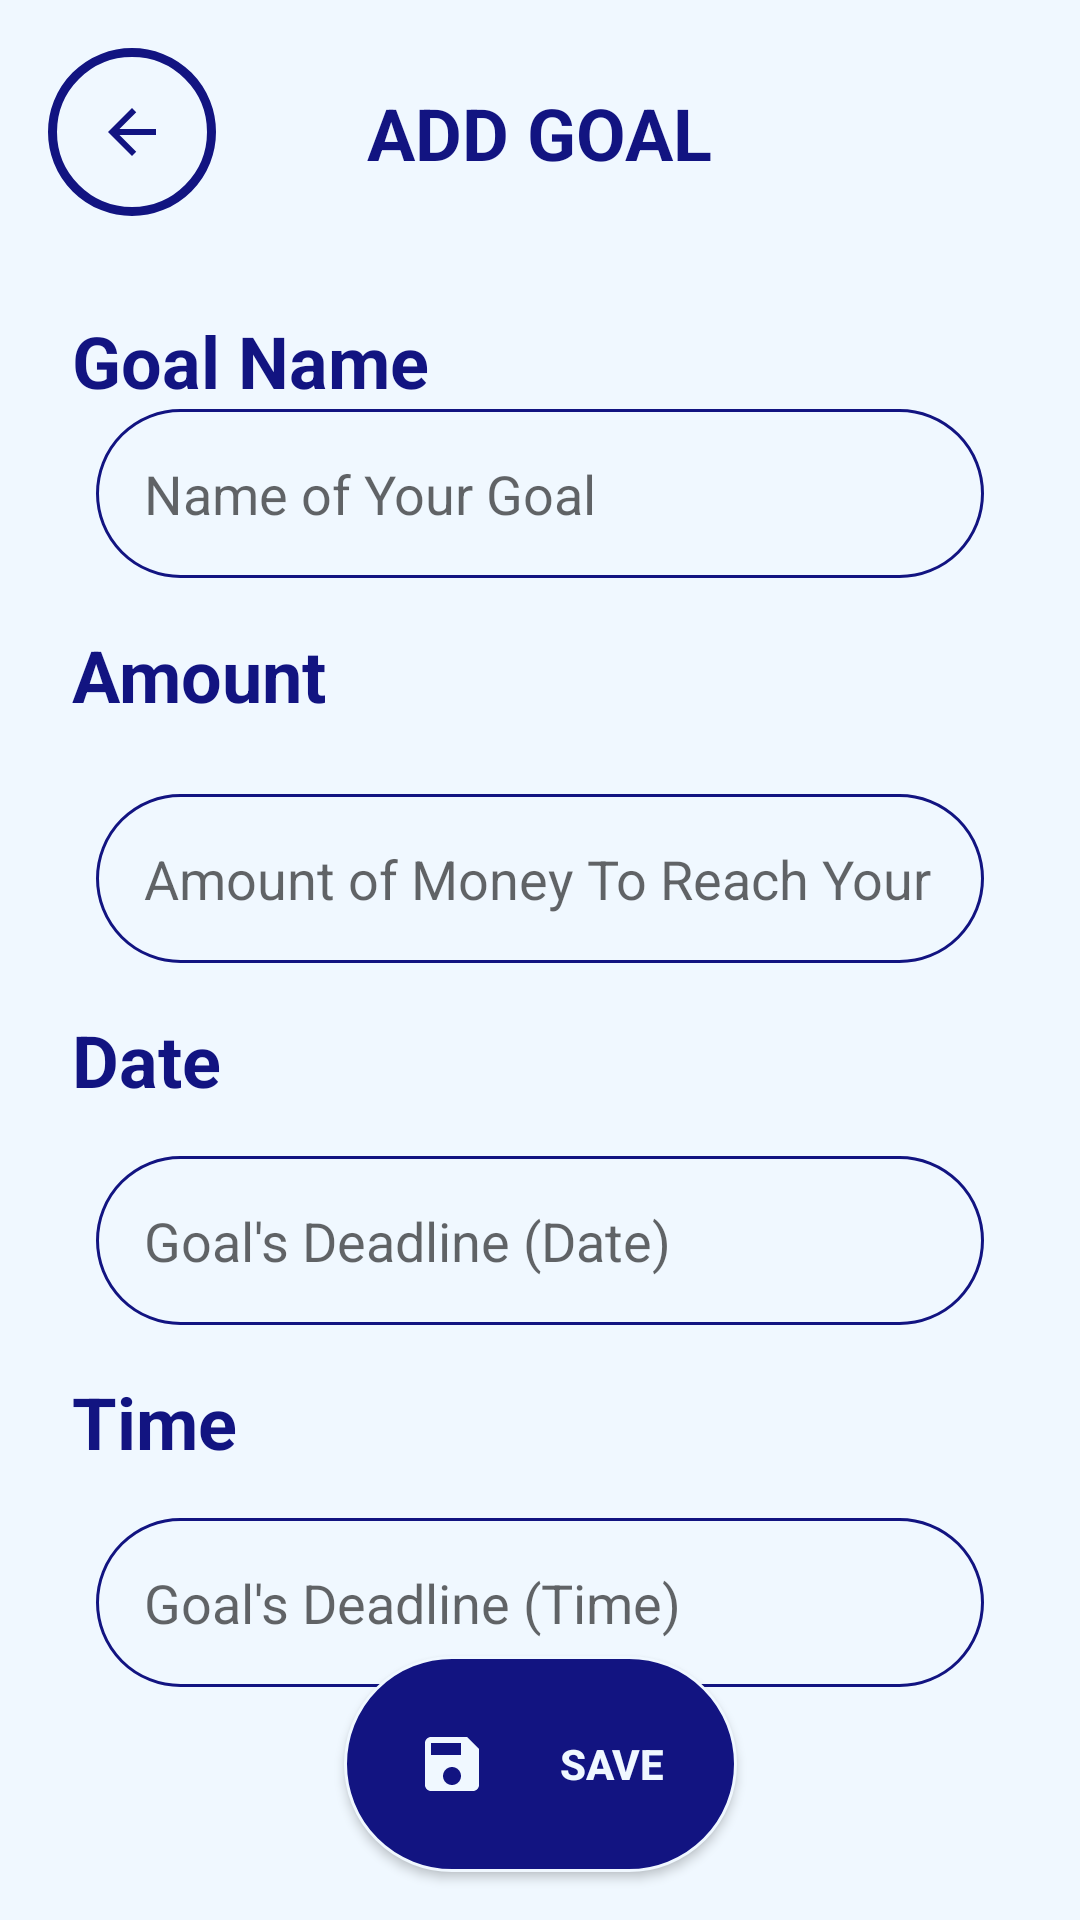

Here is an Android app screen rendered from its layout file. Give the layout XML and the strings, colors and styles it references.
<!-- AndroidManifest.xml: application theme Theme.SpendSmart -->
<!-- res/layout/activity_add_goal.xml -->
<?xml version="1.0" encoding="utf-8"?>
<androidx.constraintlayout.widget.ConstraintLayout xmlns:android="http://schemas.android.com/apk/res/android"
    xmlns:app="http://schemas.android.com/apk/res-auto"
    xmlns:tools="http://schemas.android.com/tools"
    android:id="@+id/main"
    android:layout_width="match_parent"
    android:layout_height="match_parent"
    android:background="@color/alice_blue"
    tools:context=".AddGoalActivity">

    <Button
        android:id="@+id/saveGoalButton"
        android:layout_width="wrap_content"
        android:layout_height="wrap_content"
        android:layout_marginBottom="16dp"
        android:background="@drawable/round_background_1"
        android:drawableStart="@drawable/ic_save_24"
        android:drawablePadding="24dp"
        android:padding="24dp"
        android:text="Save"
        android:textColor="@color/alice_blue"
        android:textStyle="bold"
        app:layout_constraintBottom_toBottomOf="parent"
        app:layout_constraintEnd_toEndOf="parent"
        app:layout_constraintStart_toStartOf="parent" />

    <ImageButton
        android:id="@+id/backButton_9"
        android:layout_width="wrap_content"
        android:layout_height="wrap_content"
        android:layout_marginStart="16dp"
        android:layout_marginTop="16dp"
        android:background="@drawable/circle_button_background_3"
        android:contentDescription="@string/backButton_desc"
        android:padding="16dp"
        app:layout_constraintStart_toStartOf="parent"
        app:layout_constraintTop_toTopOf="parent"
        app:srcCompat="@drawable/ic_back_button_24" />

    <TextView
        android:id="@+id/addGoalTitle"
        android:layout_width="wrap_content"
        android:layout_height="wrap_content"
        android:text="ADD GOAL"
        android:textColor="@color/startColor"
        android:textSize="24sp"
        android:textStyle="bold"
        app:layout_constraintBottom_toBottomOf="@+id/backButton_9"
        app:layout_constraintEnd_toEndOf="parent"
        app:layout_constraintStart_toStartOf="parent"
        app:layout_constraintTop_toTopOf="@+id/backButton_9" />

    <TextView
        android:id="@+id/goalNameTitle"
        android:layout_width="wrap_content"
        android:layout_height="wrap_content"
        android:layout_marginStart="24dp"
        android:layout_marginTop="32dp"
        android:text="Goal Name"
        android:textColor="@color/startColor"
        android:textSize="24sp"
        android:textStyle="bold"
        app:layout_constraintStart_toStartOf="parent"
        app:layout_constraintTop_toBottomOf="@+id/backButton_9" />

    <TextView
        android:id="@+id/amountTitle"
        android:layout_width="186dp"
        android:layout_height="40dp"
        android:layout_marginStart="24dp"
        android:layout_marginTop="16dp"
        android:text="Amount"
        android:textColor="@color/startColor"
        android:textSize="24sp"
        android:textStyle="bold"
        app:layout_constraintStart_toStartOf="parent"
        app:layout_constraintTop_toBottomOf="@+id/edgoalName" />

    <TextView
        android:id="@+id/dateTitle"
        android:layout_width="wrap_content"
        android:layout_height="wrap_content"
        android:layout_marginStart="24dp"
        android:layout_marginTop="16dp"
        android:text="Date"
        android:textColor="@color/startColor"
        android:textSize="24sp"
        android:textStyle="bold"
        app:layout_constraintStart_toStartOf="parent"
        app:layout_constraintTop_toBottomOf="@+id/editTextNumberDecimal" />

    <TextView
        android:id="@+id/timeTitle"
        android:layout_width="wrap_content"
        android:layout_height="wrap_content"
        android:layout_marginStart="24dp"
        android:layout_marginTop="16dp"
        android:text="Time"
        android:textColor="@color/startColor"
        android:textSize="24sp"
        android:textStyle="bold"
        app:layout_constraintStart_toStartOf="parent"
        app:layout_constraintTop_toBottomOf="@+id/edDate" />

    <EditText
        android:id="@+id/edgoalName"
        android:layout_width="0dp"
        android:layout_height="wrap_content"
        android:layout_marginStart="32dp"
        android:layout_marginEnd="32dp"
        android:background="@drawable/round_background"
        android:ems="10"
        android:hint="Name of Your Goal"
        android:inputType="text"
        android:padding="16dp"
        app:layout_constraintEnd_toEndOf="parent"
        app:layout_constraintStart_toStartOf="parent"
        app:layout_constraintTop_toBottomOf="@+id/goalNameTitle" />

    <EditText
        android:id="@+id/edDate"
        android:layout_width="0dp"
        android:layout_height="wrap_content"
        android:layout_marginStart="32dp"
        android:layout_marginTop="16dp"
        android:layout_marginEnd="32dp"
        android:background="@drawable/round_background"
        android:clickable="true"
        android:ems="10"
        android:focusable="false"
        android:hint="Goal's Deadline (Date)"
        android:inputType="none"
        android:padding="16dp"
        app:layout_constraintEnd_toEndOf="parent"
        app:layout_constraintStart_toStartOf="parent"
        app:layout_constraintTop_toBottomOf="@+id/dateTitle" />

    <EditText
        android:id="@+id/edTime"
        android:layout_width="0dp"
        android:layout_height="wrap_content"
        android:layout_marginStart="32dp"
        android:layout_marginTop="16dp"
        android:layout_marginEnd="32dp"
        android:background="@drawable/round_background"
        android:clickable="true"
        android:ems="10"
        android:focusable="false"
        android:hint="Goal's Deadline (Time)"
        android:inputType="none"
        android:padding="16dp"
        app:layout_constraintEnd_toEndOf="parent"
        app:layout_constraintStart_toStartOf="parent"
        app:layout_constraintTop_toBottomOf="@+id/timeTitle" />


    <EditText
        android:id="@+id/editTextNumberDecimal"
        android:layout_width="0dp"
        android:layout_height="wrap_content"
        android:layout_marginStart="32dp"
        android:layout_marginTop="16dp"
        android:layout_marginEnd="32dp"
        android:background="@drawable/round_background"
        android:ems="10"
        android:hint="Amount of Money To Reach Your Goal"
        android:inputType="numberDecimal"
        android:padding="16dp"
        app:layout_constraintEnd_toEndOf="parent"
        app:layout_constraintStart_toStartOf="parent"
        app:layout_constraintTop_toBottomOf="@+id/amountTitle" />

</androidx.constraintlayout.widget.ConstraintLayout>
<!-- resources referenced by this layout -->
<resources>
  <color name="alice_blue">#F0F8FF</color>
  <color name="startColor">#121481</color>
  <!-- drawable circle_button_background_3 (drawable) -->
  <?xml version="1.0" encoding="utf-8"?>
  <shape android:shape="oval" xmlns:android="http://schemas.android.com/apk/res/android">
      <stroke android:color="@color/startColor" android:width="3dp"> </stroke>
      <solid android:color="@color/alice_blue"> </solid>
      <corners android:radius="50dp"> </corners>
  </shape>
  <!-- drawable ic_back_button_24 (drawable) -->
  <vector xmlns:android="http://schemas.android.com/apk/res/android" android:autoMirrored="true" android:height="24dp" android:tint="#121481" android:viewportHeight="24" android:viewportWidth="24" android:width="24dp">
        
      <path android:fillColor="@android:color/white" android:pathData="M20,11H7.83l5.59,-5.59L12,4l-8,8 8,8 1.41,-1.41L7.83,13H20v-2z"/>
      
  </vector>
  <!-- drawable ic_save_24 (drawable) -->
  <vector xmlns:android="http://schemas.android.com/apk/res/android" android:height="24dp" android:tint="#F0F8FF" android:viewportHeight="24" android:viewportWidth="24" android:width="24dp">
        
      <path android:fillColor="@android:color/white" android:pathData="M17,3L5,3c-1.11,0 -2,0.9 -2,2v14c0,1.1 0.89,2 2,2h14c1.1,0 2,-0.9 2,-2L21,7l-4,-4zM12,19c-1.66,0 -3,-1.34 -3,-3s1.34,-3 3,-3 3,1.34 3,3 -1.34,3 -3,3zM15,9L5,9L5,5h10v4z"/>
      
  </vector>
  <!-- drawable round_background (drawable) -->
  <?xml version="1.0" encoding="utf-8"?>
  <shape android:shape="rectangle" xmlns:android="http://schemas.android.com/apk/res/android">
      <stroke android:color="@color/startColor"
          android:width="1dp"> </stroke>
      <corners android:radius="50dp"> </corners>
      <solid android:color="@color/alice_blue"> </solid>
  </shape>
  <!-- drawable round_background_1 (drawable) -->
  <?xml version="1.0" encoding="utf-8"?>
  <shape android:shape="rectangle" xmlns:android="http://schemas.android.com/apk/res/android">
      <stroke android:color="@color/alice_blue"
          android:width="1dp"> </stroke>
      <corners android:radius="50dp"> </corners>
      <solid android:color="@color/startColor"> </solid>
  </shape>
  <string name="backButton_desc">Back Button</string>"
  <style name="Theme.SpendSmart" parent="Base.Theme.SpendSmart" />
  <style name="Base.Theme.SpendSmart" parent="Theme.AppCompat.Light.NoActionBar">
          
          
      </style>
</resources>
